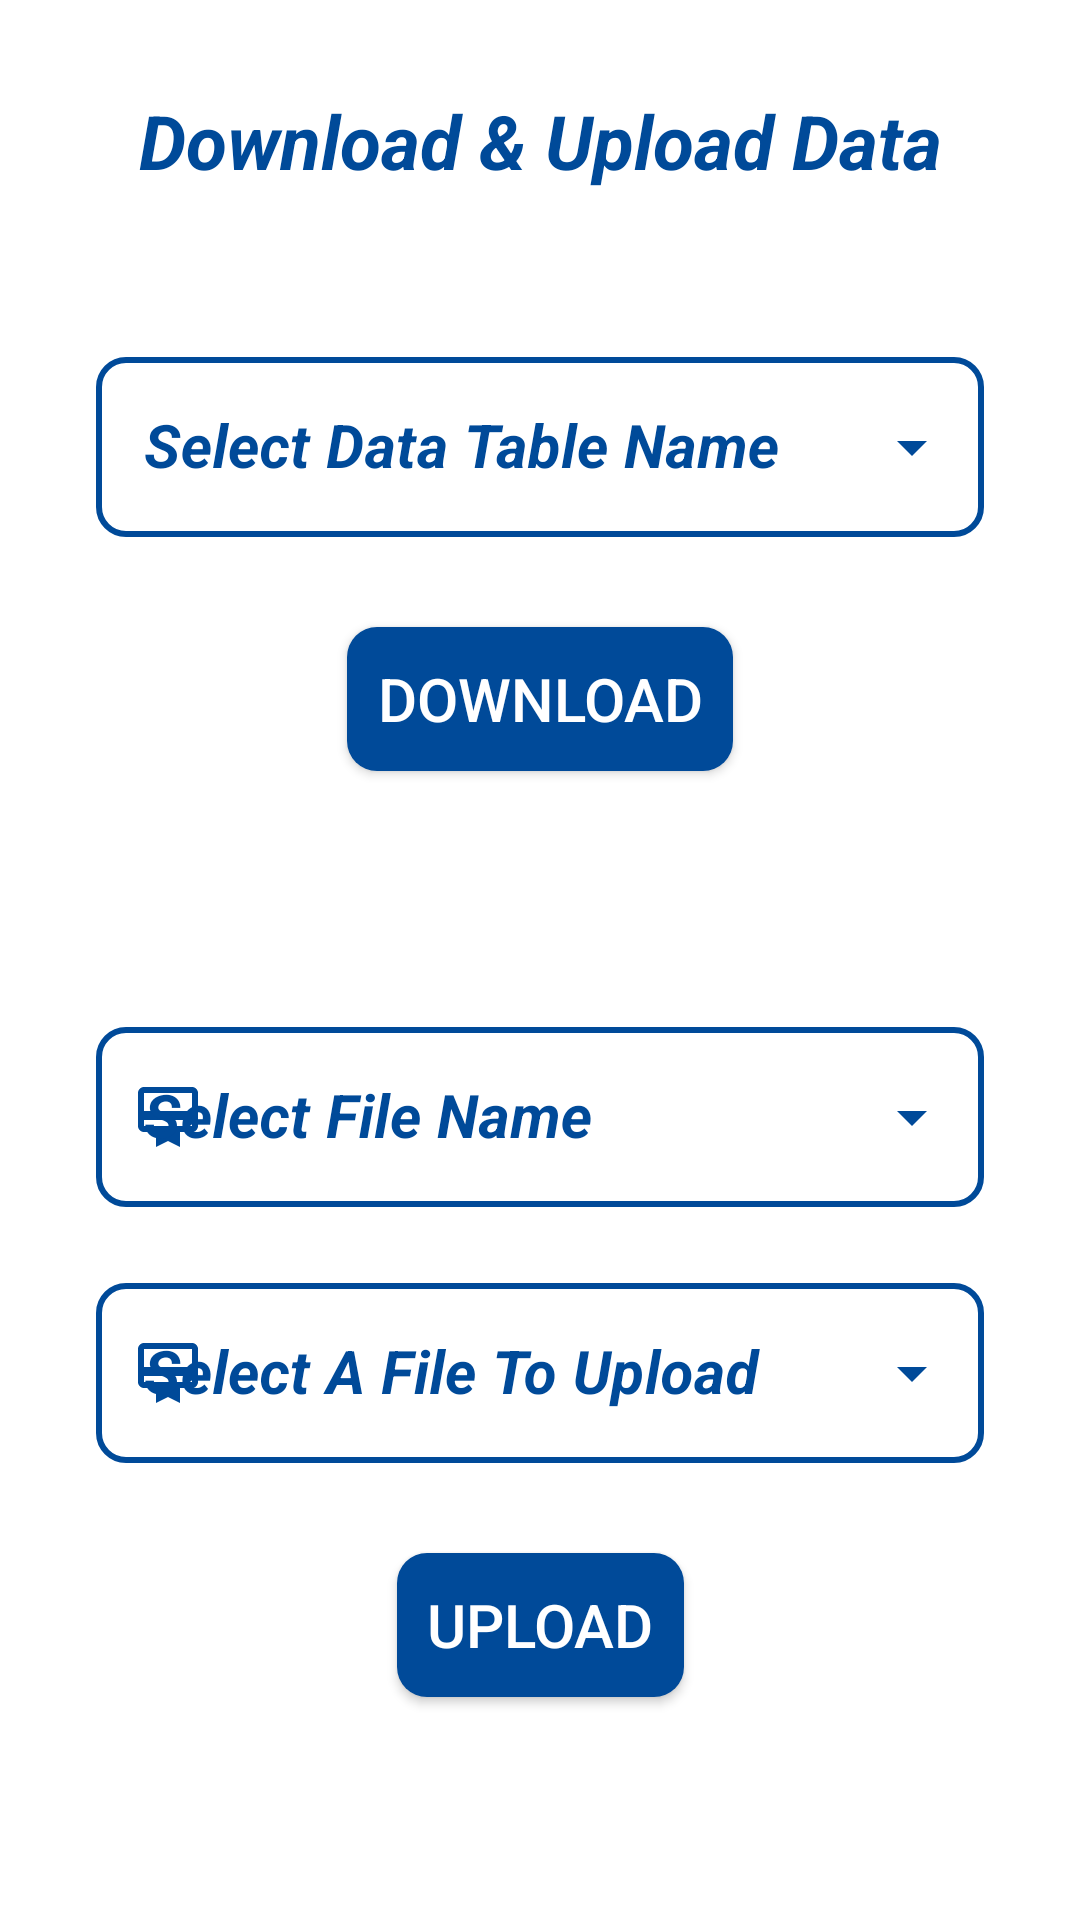

The Android layout XML behind this screen, and the referenced resources:
<!-- AndroidManifest.xml: application theme AppTheme -->
<!-- res/layout/fragment_data.xml -->
<ScrollView xmlns:android="http://schemas.android.com/apk/res/android"
    xmlns:app="http://schemas.android.com/apk/res-auto"
    xmlns:tools="http://schemas.android.com/tools"
    android:layout_width="match_parent"
    android:layout_height="match_parent"
    tools:context=".AdminActivity.DataFragment">

    <androidx.constraintlayout.widget.ConstraintLayout
        android:layout_width="match_parent"
        android:layout_height="wrap_content">

        <TextView
            android:id="@+id/dataHeading"
            android:layout_width="wrap_content"
            android:layout_height="wrap_content"
            android:layout_marginTop="30dp"
            android:text="@string/download_amp_upload_data"
            android:textColor="@color/background"
            android:textSize="25sp"
            android:textStyle="bold|italic"
            app:layout_constraintEnd_toEndOf="parent"
            app:layout_constraintStart_toStartOf="parent"
            app:layout_constraintTop_toTopOf="parent" />

        <com.google.android.material.textfield.TextInputLayout
            android:id="@+id/dataTableLayout"
            style="@style/Widget.MaterialComponents.TextInputLayout.OutlinedBox.Dense.ExposedDropdownMenu"
            android:layout_width="0dp"
            android:layout_height="wrap_content"
            android:layout_marginStart="32dp"
            android:layout_marginTop="50dp"
            android:layout_marginEnd="32dp"
            android:hint="@string/select_data_table"
            android:textColorHint="@color/background"
            android:theme="@style/ThemeOverlay.AppTheme.TextInputEditText.Outlined"
            app:boxCornerRadiusBottomEnd="10dp"
            app:boxCornerRadiusBottomStart="10dp"
            app:boxCornerRadiusTopEnd="10dp"
            app:boxCornerRadiusTopStart="10dp"
            app:boxStrokeColor="@color/grey"
            app:boxStrokeWidth="2dp"
            app:boxStrokeWidthFocused="2dp"
            app:endIconTint="@color/background"
            app:errorTextColor="@color/red"
            app:hintTextColor="@color/background"
            app:layout_constraintEnd_toEndOf="parent"
            app:layout_constraintStart_toStartOf="parent"
            app:layout_constraintTop_toBottomOf="@+id/dataHeading"
            app:startIconDrawable="@drawable/ic_category"
            app:startIconTint="@color/background">

            <AutoCompleteTextView
                android:id="@+id/dataTable"
                android:layout_width="match_parent"
                android:layout_height="60sp"
                android:inputType="none"
                android:textColor="@color/background"
                android:textSize="20sp"
                android:textStyle="bold|italic"
                tools:ignore="LabelFor" />
        </com.google.android.material.textfield.TextInputLayout>

        <androidx.appcompat.widget.AppCompatButton
            android:id="@+id/dataDownloadButton"
            android:layout_width="wrap_content"
            android:layout_height="wrap_content"
            android:layout_marginTop="30dp"
            android:background="@drawable/button_background"
            android:text="  Download  "
            android:textColor="@color/white"
            android:textSize="20sp"
            app:layout_constraintEnd_toEndOf="parent"
            app:layout_constraintStart_toStartOf="parent"
            app:layout_constraintTop_toBottomOf="@+id/dataTableLayout"
            tools:ignore="HardcodedText" />

        <com.google.android.material.textfield.TextInputLayout
            android:id="@+id/dataUploadNameLayout"
            style="@style/Widget.MaterialComponents.TextInputLayout.OutlinedBox.Dense.ExposedDropdownMenu"
            android:layout_width="0dp"
            android:layout_height="wrap_content"
            android:layout_marginTop="80dp"
            android:hint="@string/select_file_name"
            android:textColorHint="@color/background"
            android:theme="@style/ThemeOverlay.AppTheme.TextInputEditText.Outlined"
            app:boxCornerRadiusBottomEnd="10dp"
            app:boxCornerRadiusBottomStart="10dp"
            app:boxCornerRadiusTopEnd="10dp"
            app:boxCornerRadiusTopStart="10dp"
            app:boxStrokeColor="@color/grey"
            app:boxStrokeWidth="2dp"
            app:boxStrokeWidthFocused="2dp"
            app:endIconTint="@color/background"
            app:errorTextColor="@color/red"
            app:hintTextColor="@color/background"
            app:layout_constraintEnd_toEndOf="@+id/dataTableLayout"
            app:layout_constraintStart_toStartOf="@+id/dataTableLayout"
            app:layout_constraintTop_toBottomOf="@+id/dataDownloadButton"
            app:startIconDrawable="@drawable/ic_type"
            app:startIconTint="@color/background">

            <AutoCompleteTextView
                android:id="@+id/dataUploadName"
                android:layout_width="match_parent"
                android:layout_height="60sp"
                android:inputType="none"
                android:textColor="@color/background"
                android:textSize="20sp"
                android:textStyle="bold|italic"
                tools:ignore="LabelFor" />
        </com.google.android.material.textfield.TextInputLayout>

        <com.google.android.material.textfield.TextInputLayout
            android:id="@+id/dataUploadFileLayout"
            style="@style/Widget.MaterialComponents.TextInputLayout.OutlinedBox.Dense.ExposedDropdownMenu"
            android:layout_width="0dp"
            android:layout_height="wrap_content"
            android:layout_marginTop="20dp"
            android:hint="@string/select_a_file_to_upload"
            android:textColorHint="@color/background"
            android:theme="@style/ThemeOverlay.AppTheme.TextInputEditText.Outlined"
            app:boxCornerRadiusBottomEnd="10dp"
            app:boxCornerRadiusBottomStart="10dp"
            app:boxCornerRadiusTopEnd="10dp"
            app:boxCornerRadiusTopStart="10dp"
            app:boxStrokeColor="@color/grey"
            app:boxStrokeWidth="2dp"
            app:boxStrokeWidthFocused="2dp"
            app:endIconTint="@color/background"
            app:errorTextColor="@color/red"
            app:hintTextColor="@color/background"
            app:layout_constraintEnd_toEndOf="@+id/dataUploadNameLayout"
            app:layout_constraintStart_toStartOf="@+id/dataUploadNameLayout"
            app:layout_constraintTop_toBottomOf="@+id/dataUploadNameLayout"
            app:startIconDrawable="@drawable/ic_type"
            app:startIconTint="@color/background">

            <AutoCompleteTextView
                android:id="@+id/dataUploadFile"
                android:layout_width="match_parent"
                android:layout_height="60sp"
                android:inputType="none"
                android:textColor="@color/background"
                android:textSize="20sp"
                android:textStyle="bold|italic"
                tools:ignore="LabelFor" />
        </com.google.android.material.textfield.TextInputLayout>

        <androidx.appcompat.widget.AppCompatButton
            android:id="@+id/dataUploadButton"
            android:layout_width="wrap_content"
            android:layout_height="wrap_content"
            android:layout_marginTop="30dp"
            android:background="@drawable/button_background"
            android:text="  Upload  "
            android:textColor="@color/white"
            android:textSize="20sp"
            app:layout_constraintEnd_toEndOf="parent"
            app:layout_constraintStart_toStartOf="parent"
            app:layout_constraintTop_toBottomOf="@+id/dataUploadFileLayout"
            tools:ignore="HardcodedText" />

        <TextView
            android:layout_width="wrap_content"
            android:layout_height="wrap_content"
            app:layout_constraintEnd_toEndOf="parent"
            app:layout_constraintStart_toStartOf="parent"
            app:layout_constraintTop_toBottomOf="@+id/dataUploadButton" />

    </androidx.constraintlayout.widget.ConstraintLayout>

</ScrollView>
<!-- resources referenced by this layout -->
<resources>
  <color name="background">#004A99</color>
  <color name="grey">#808080</color>
  <color name="red">#FF0000</color>
  <color name="white">#FFFFFFFF</color>
  <!-- drawable button_background (drawable) -->
  <?xml version="1.0" encoding="utf-8"?>
  <ripple xmlns:android="http://schemas.android.com/apk/res/android"
      android:color="@color/white">
      <item>
          <shape android:shape="rectangle">
              <solid android:color="@color/background" />
              <corners android:radius="10dp" />
          </shape>
      </item>
  </ripple>
  <!-- drawable ic_type (drawable) -->
  <vector xmlns:android="http://schemas.android.com/apk/res/android"
      android:width="24dp"
      android:height="24dp"
      android:tint="#FFFFFF"
      android:viewportWidth="24"
      android:viewportHeight="24">
      <path
          android:fillColor="@android:color/white"
          android:pathData="M20,2L4,2c-1.11,0 -2,0.89 -2,2v11c0,1.11 0.89,2 2,2h4v5l4,-2 4,2v-5h4c1.11,0 2,-0.89 2,-2L22,4c0,-1.11 -0.89,-2 -2,-2zM20,15L4,15v-2h16v2zM20,10L4,10L4,4h16v6z" />
  </vector>
  <string name="download_amp_upload_data">Download &amp; Upload Data</string>
  <string name="select_a_file_to_upload">Select A File To Upload</string>
  <string name="select_data_table">Select Data Table Name</string>
  <string name="select_file_name">Select File Name</string>
  <style name="ThemeOverlay.AppTheme.TextInputEditText.Outlined" parent="Widget.MaterialComponents.TextInputLayout.OutlinedBox.Dense">
          <item name="colorControlActivated">@color/background</item>
      </style>
  <style name="AppTheme" parent="Theme.MaterialComponents.Light.DarkActionBar">
          
          
          
          <item name="colorPrimary">@color/background</item>
          <item name="colorPrimaryDark">@color/background</item>
          <item name="colorAccent">@color/background</item>
          
          <item name="colorSurface">@color/background</item>
          
          <item name="android:itemTextAppearance">@style/OptionsMenuStyle</item>
      </style>
  <style name="OptionsMenuStyle" parent="@style/TextAppearance.AppCompat.Widget.ActionBar.Title">
          <item name="android:textColor">@color/background</item>
          <item name="android:textStyle">italic|bold</item>
          <item name="android:textSize">15sp</item>
      </style>
</resources>
